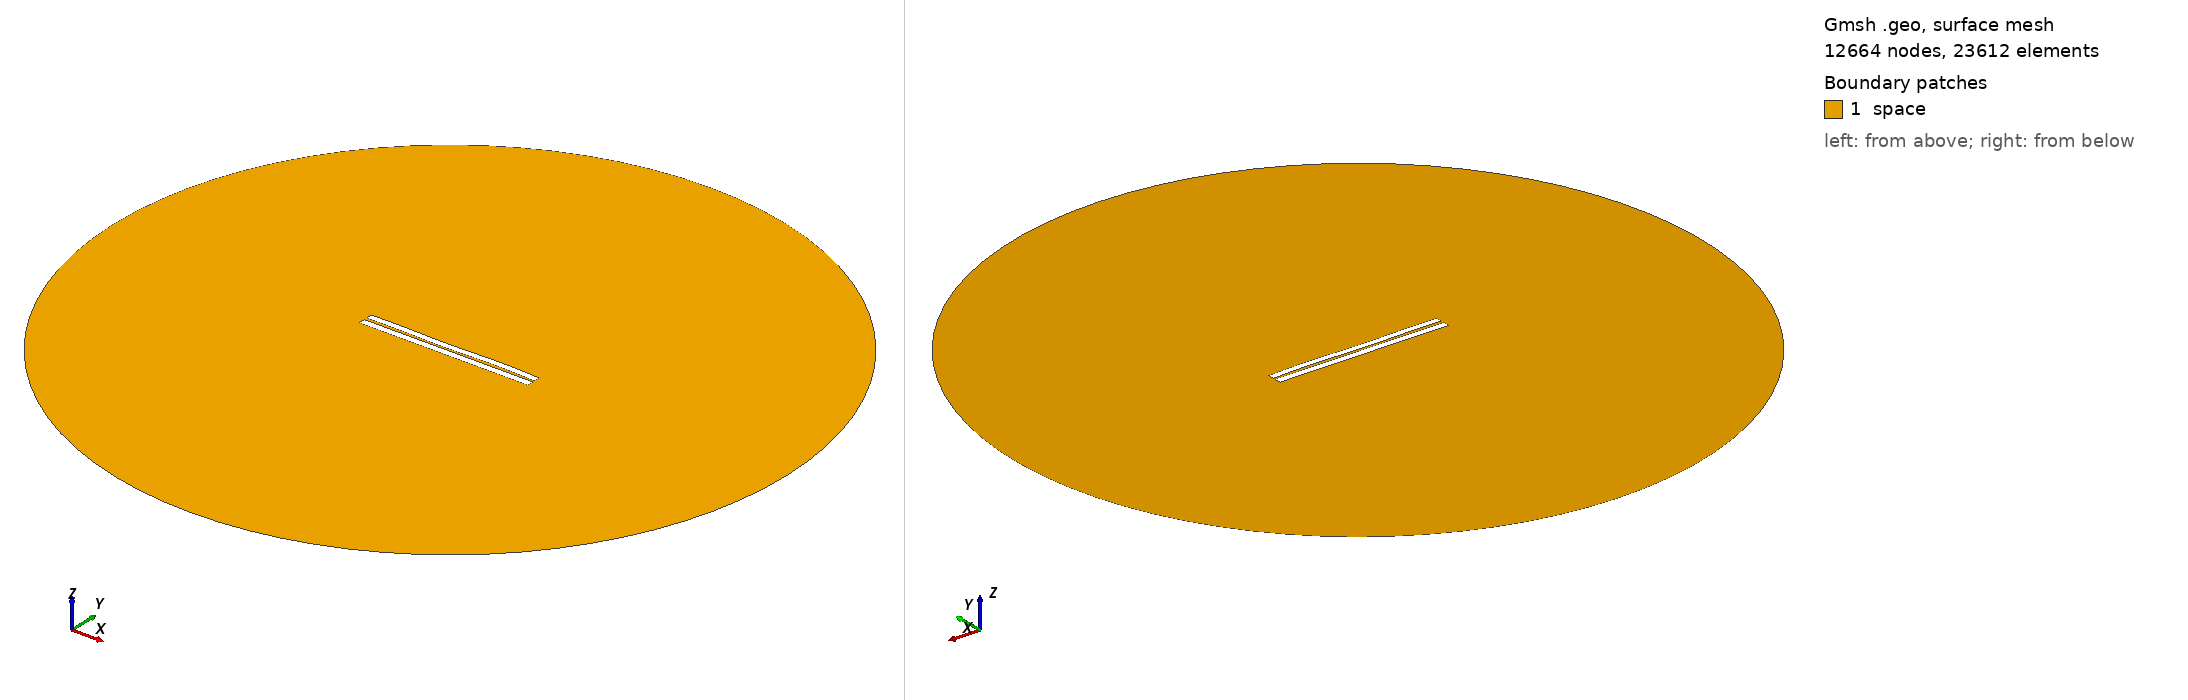

Gmsh geometry script, surface-meshed: 12664 nodes, 23612 surface elements. Boundary patches (legend numbers): 1 space. Left view from above one corner, right view from below the opposite corner. Legend entries are the model's physical surfaces. The drawing asked Gmsh for element sizes between 1% and 20% of the model's largest extent; the script's own settings can give other sizes.

=== 3155.geo (drawn) ===
//---------------------------------------
// Geometry kernel
//---------------------------------------

SetFactory("OpenCASCADE");



//---------------------------------------
// Parameters of the geometry
//---------------------------------------

// Overetch of the upper plate
overetch = 0.125;

// Distance between the plates
distance = 1.5;

// Discretization over the x axis (for the deformation)
nx = 50; 

// Length of the plate
L = 100 - overetch; 

// Number of modes
n = 4; 

// 1st mode coefficient
coeff(1) = -0.15;
beta(1) = 0.596864 * 3.1415926535 / L;

// 2nd mode coefficient
coeff(2) = -0.075;
beta(2) = 1.49418 * 3.1415926535 / L;

// 3rd mode coefficient
coeff(3) = -0.15;
beta(3) = 2.50025 * 3.1415926535 / L;

// 4th mode coefficient
coeff(4) = 0.15;
beta(4) = 3.49999 * 3.1415926535 / L;



//---------------------------------------
// Upper plate (deformed rectangle)
//---------------------------------------

// Coordiantes of the upper plate
xmin = -50;
xmax = 50 - overetch;

// Height of the upper plate
yheight = 4 - 2 * overetch;

// Indexes of the points
UpperID[] = {};
LowerID[] = {};
LeftID[] = {};
RightID[] = {};

// Point index
p = 1;

// Horizontal edges
For i In {1:nx}
    x = xmin + (i-1)*(xmax - xmin)/(nx-1);

    y_bottom = distance / 2 + overetch;
    For j In {1:n}
        C = (Cosh(beta(j)*L) + Cos(beta(j)*L)) / (Sinh(beta(j)*L) + Sin(beta(j)*L));
        y_bottom  = y_bottom + coeff(j) * (Cosh(beta(j)*(x+50)) - Cos(beta(j)*(x+50)) - C * (Sinh(beta(j)*(x+50)) - Sin(beta(j)*(x+50))));
    EndFor

    y_top = y_bottom + yheight;

    Point(p) = {x, y_top, 0, 1.0};
    UpperID[i] = p;
    p = p + 1;

    Point(p) = {x, y_bottom, 0, 1.0};
    LowerID[i] = p;
    p = p + 1;
EndFor

// Create point lists
UpperPts[] = {}; LowerPts[] = {};
For i In {1:nx}
  UpperPts[] += {UpperID[i]};
  LowerPts[] += {LowerID[i]};
EndFor

// Build splines
Spline(1) = {UpperPts[]};
Spline(2) = {LowerPts[]};
Line(3) = {LowerPts[nx-1], UpperPts[nx-1]};
Line(4) = {LowerPts[0], UpperPts[0]};

// Build the plane surface
Curve Loop(1) = {2, 3, -1, -4};
Plane Surface(1) = {1};



//---------------------------------------
// Lower plate (rectangle)
//---------------------------------------

// Vertices
Point(1001) = {-50, -1, 0, 1.0};
Point(1002) = { 50, -1, 0, 1.0};
Point(1003) = { 50,  -5, 0, 1.0};
Point(1004) = {-50,  -5, 0, 1.0};

// Edges
Line(5) = {1001, 1002};
Line(6) = {1002, 1003};
Line(7) = {1003, 1004};
Line(8) = {1004, 1001};

// Plane surface
Line Loop(2) = {5, 6, 7, 8};
Plane Surface(2) = {2}; 



//---------------------------------------
// Outer (fictious) boundary
//---------------------------------------

// Points
Point(1005) = {0, 0, 0};       // Center
Point(1006) = {200, 0, 0};     // Start point
Point(1007) = {0, 200, 0};     // 90 degrees
Point(1008) = {-200, 0, 0};    // 180 degrees
Point(1009) = {0, -200, 0};    // 270 degrees

// Circle arcs (each needs start, center, end)
Circle(9) = {1006, 1005, 1007};
Circle(10) = {1007, 1005, 1008};
Circle(11) = {1008, 1005, 1009};
Circle(12) = {1009, 1005, 1006};

// Plane surface for the entire domain
Curve Loop(3) = {9, 10, 11, 12};
Surface(3) = {3};

// Subtract the plates from the whole domain to obtain the actual domain where we want to solve the equations
BooleanDifference{ Surface{3}; Delete; }{ Surface{1}; Surface{2}; Delete; }




//---------------------------------------
// Transfinite Lines/Curves
//---------------------------------------

// Set the number of points on the boundaries
r = 7;

// Plates
Transfinite Curve {1, 2} = 50*r Using Progression 1;
Transfinite Curve {3, 4} = 2*r Using Progression 1;
Transfinite Line {5, 7} = 50*r Using Progression 1;
Transfinite Line {6, 8} = 2*r Using Progression 1;

// Outer boundary
Transfinite Line {9, 10, 11, 12} = 20 Using Progression 1;



//---------------------------------------
// Physical groups
//---------------------------------------                

// Physical curves (boundaries)
Physical Line("force_segment", 10) = {2};
Physical Line("upper_plate", 11) = {1, 3, 4};
Physical Line("lower_plate", 12) = {5, 6, 7, 8};
Physical Line("boundary", 20) = {9, 10, 11, 12};

// Physical Surfaces
Physical Surface("space", 30) = {3};



//---------------------------------------
// 6. Generate the Mesh
//---------------------------------------

// 2D mesh generation
Mesh 2;
